Run: headless pygame with SDL's dummy video driver; simulated clock (each Clock.tick advances the game by its frame time, no real sleeping); random seed 0; keys injected as events and as key.get_pressed() state; no mouse input.
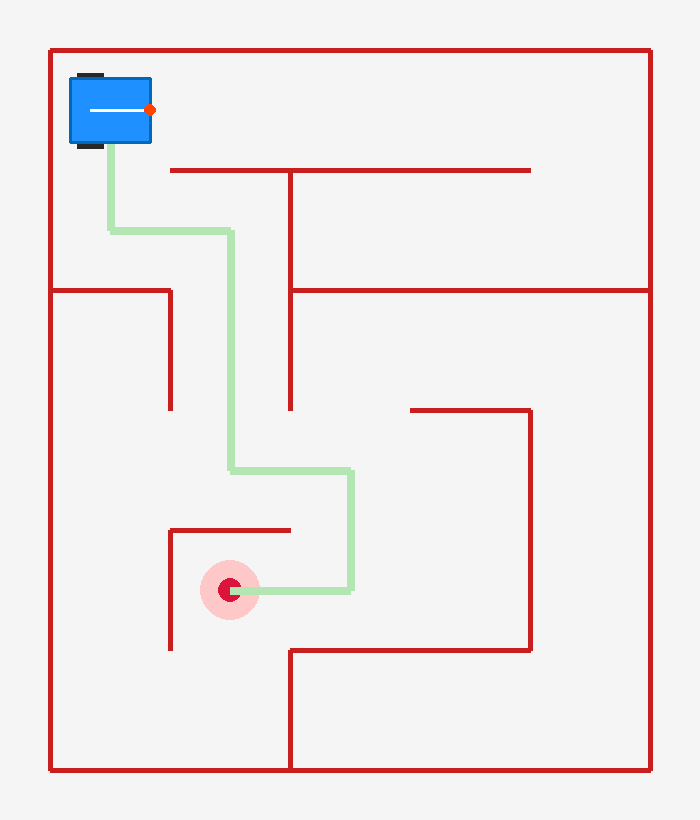
Frame 1 of 4 · flips 1–60 · no input
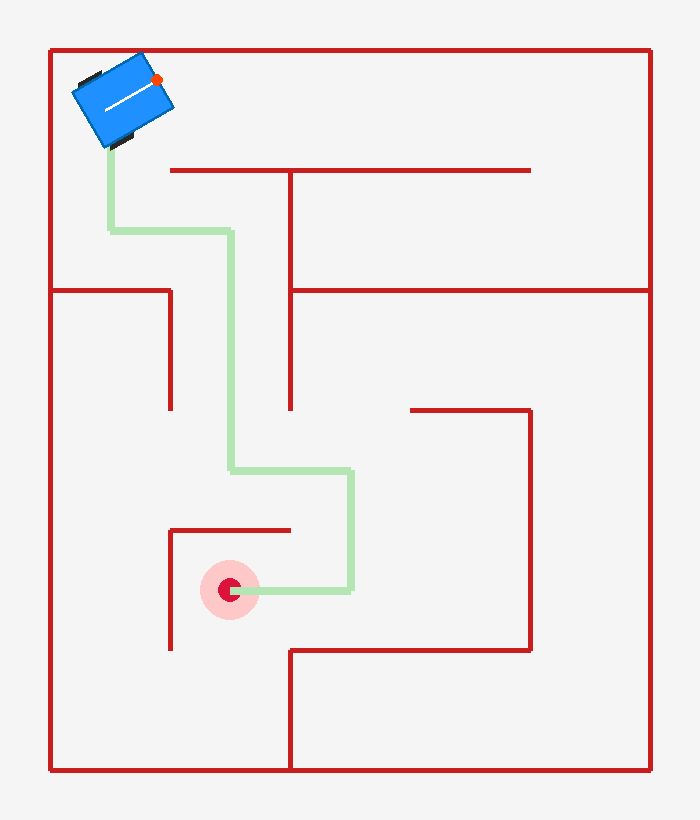
Frame 2 of 4 · flips 61–180 · tapped SPACE, RETURN · held RIGHT (→), D
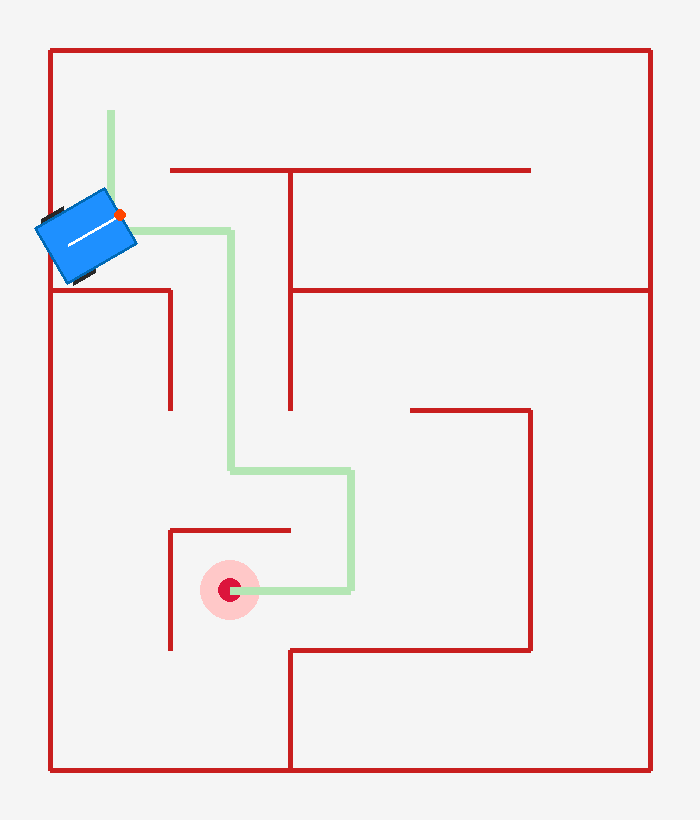
Frame 3 of 4 · flips 181–300 · held DOWN (↓), S
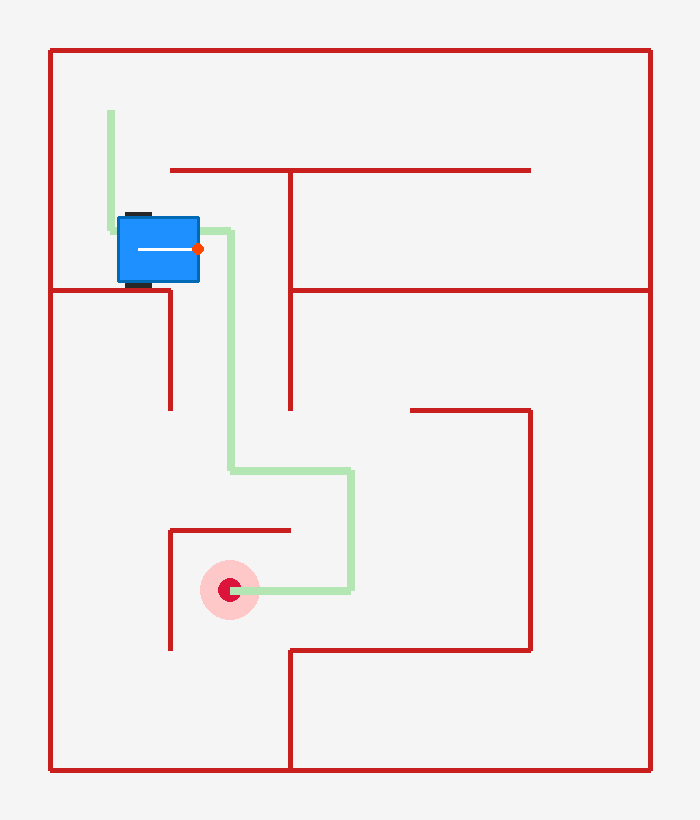
Frame 4 of 4 · flips 301–420 · held LEFT (←), A, UP (↑), W

The pygame program that drew these frames:

import pygame
import math
import sys
import heapq

# --- 1. Conversion Scale & Layout ---
PIXELS_PER_CM = 4  # 4 pixels equals 1 centimeter

# Labyrinth Definition (6 rows x 5 columns)
MAZE = [
    [[1, 0, 1, 0], [1, 1, 0, 0], [1, 1, 0, 0], [1, 1, 0, 0], [1, 0, 0, 1]],
    [[0, 1, 1, 0], [1, 0, 0, 1], [1, 1, 1, 0], [1, 1, 0, 0], [0, 1, 0, 1]],
    [[1, 0, 1, 1], [0, 0, 1, 1], [1, 0, 1, 0], [1, 1, 0, 0], [1, 0, 0, 1]],
    [[0, 0, 1, 0], [0, 1, 0, 0], [0, 0, 0, 0], [1, 0, 0, 1], [0, 0, 1, 1]],
    [[0, 0, 1, 1], [1, 0, 1, 0], [0, 1, 0, 0], [0, 1, 0, 1], [0, 0, 1, 1]],
    [[0, 1, 1, 0], [0, 1, 0, 1], [1, 1, 1, 0], [1, 1, 0, 0], [0, 1, 0, 1]],
]

CELL_SIZE_CM = 30                        # Each cell is 30cm x 30cm
CELL_SIZE = CELL_SIZE_CM * PIXELS_PER_CM # 120 pixels

OFFSET = 50
ROWS = len(MAZE)
COLS = len(MAZE[0])
SCREEN_SIZE = (COLS * CELL_SIZE + OFFSET * 2, ROWS * CELL_SIZE + OFFSET * 2)

# --- Robot Dimensions ---
ROBOT_LENGTH_CM = 20
ROBOT_WIDTH_CM = 16
ROBOT_LENGTH = ROBOT_LENGTH_CM * PIXELS_PER_CM  # 80 pixels
ROBOT_WIDTH = ROBOT_WIDTH_CM * PIXELS_PER_CM    # 64 pixels

ROBOT_SPEED_CMS = 35                            # 35 cm per second forward speed
LINEAR_SPEED = ROBOT_SPEED_CMS * PIXELS_PER_CM  # 140 pixels/sec
ANGULAR_SPEED = 3.0                             # Radians per second

# --- 2. A* Pathfinding (for background guide) ---
def heuristic(a, b):
    return abs(a[0] - b[0]) + abs(a[1] - b[1])

def get_astar_path(maze, start, end):
    open_list = []
    heapq.heappush(open_list, (0, start))
    came_from = {}
    g_score = {start: 0}
    f_score = {start: heuristic(start, end)}
    
    while open_list:
        _, current = heapq.heappop(open_list)
        if current == end:
            path = []
            while current in came_from:
                path.append(current)
                current = came_from[current]
            path.append(start)
            return path[::-1]
        
        directions = [((current[0]-1, current[1]), 0), ((current[0]+1, current[1]), 1),
                      ((current[0], current[1]-1), 2), ((current[0], current[1]+1), 3)]
        
        for neighbor, wall_idx in directions:
            r, c = neighbor
            if 0 <= r < ROWS and 0 <= c < COLS:
                if maze[current[0]][current[1]][wall_idx] == 1:
                    continue
                tentative_g = g_score[current] + 1
                if neighbor not in g_score or tentative_g < g_score[neighbor]:
                    came_from[neighbor] = current
                    g_score[neighbor] = tentative_g
                    f_score[neighbor] = tentative_g + heuristic(neighbor, end)
                    if neighbor not in [i[1] for i in open_list]:
                        heapq.heappush(open_list, (f_score[neighbor], neighbor))
    return []

# --- 3. Collision Helper ---
def closest_point_on_segment(p, a, b):
    ap = (p[0] - a[0], p[1] - a[1])
    ab = (b[0] - a[0], b[1] - a[1])
    ab2 = ab[0]**2 + ab[1]**2
    if ab2 == 0: return a
    t = max(0, min(1, (ap[0] * ab[0] + ap[1] * ab[1]) / ab2))
    return (a[0] + t * ab[0], a[1] + t * ab[1])

# --- 4. Two-Wheeled Box Robot Class ---
class TwoWheeledRobot:
    def __init__(self, start_cell):
        self.theta = 0.0  # Heading angle in radians
        self.length = ROBOT_LENGTH
        self.width = ROBOT_WIDTH
        
        # Standard differential steering rotates around its wheel axle midpoint.
        # Place the physical geometric center in the middle of the starting cell,
        # then offset the wheel axle position 1/4 length from the back (which is 1/4 length behind center).
        center_x = OFFSET + (start_cell[1] + 0.5) * CELL_SIZE
        center_y = OFFSET + (start_cell[0] + 0.5) * CELL_SIZE
        
        self.x = center_x - (self.length / 4) * math.cos(self.theta)
        self.y = center_y - (self.length / 4) * math.sin(self.theta)
        
        # Bounding circle radius optimized for a clean box sliding clearance
        self.collision_radius = 36 

    def update(self, dt, keys, wall_segments):
        # Handle Input (Differential steering simulation around wheel axle)
        v = 0
        omega = 0
        if keys[pygame.K_w]: v += LINEAR_SPEED
        if keys[pygame.K_s]: v -= LINEAR_SPEED
        if keys[pygame.K_a]: omega -= ANGULAR_SPEED
        if keys[pygame.K_d]: omega += ANGULAR_SPEED

        # Update pose variables at the kinematic center (the axle)
        self.theta += omega * dt
        self.x += v * math.cos(self.theta) * dt
        self.y += v * math.sin(self.theta) * dt

        # Calculate current geometric center for physical collision boundaries
        cos_t = math.cos(self.theta)
        sin_t = math.sin(self.theta)
        center_x = self.x + (self.length / 4) * cos_t
        center_y = self.y + (self.length / 4) * sin_t

        # Smooth Sliding Collision Detection centered on physical body
        for seg_a, seg_b in wall_segments:
            closest = closest_point_on_segment((center_x, center_y), seg_a, seg_b)
            dist_x = center_x - closest[0]
            dist_y = center_y - closest[1]
            distance = math.hypot(dist_x, dist_y)

            if distance < self.collision_radius:
                overlap = self.collision_radius - distance
                if distance == 0:
                    continue
                center_x += (dist_x / distance) * overlap
                center_y += (dist_y / distance) * overlap

        # Re-derive kinematics position (axle tracking) based on collision adjusted body position
        self.x = center_x - (self.length / 4) * cos_t
        self.y = center_y - (self.length / 4) * sin_t

    def draw(self, surface):
        half_l = self.length / 2
        half_w = self.width / 2

        # Direction unit vectors
        cos_t = math.cos(self.theta)
        sin_t = math.sin(self.theta)
        
        # Calculate shifted geometric center (1/4 of total length forward from axle)
        center_x = self.x + (self.length / 4) * cos_t
        center_y = self.y + (self.length / 4) * sin_t
        
        # Calculate rotated rectangle corners relative to geometric center
        corners = [
            (center_x + half_l * cos_t - half_w * sin_t, center_y + half_l * sin_t + half_w * cos_t),
            (center_x + half_l * cos_t + half_w * sin_t, center_y + half_l * sin_t - half_w * cos_t),
            (center_x - half_l * cos_t + half_w * sin_t, center_y - half_l * sin_t - half_w * cos_t),
            (center_x - half_l * cos_t - half_w * sin_t, center_y - half_l * sin_t + half_w * cos_t)
        ]

        # Draw Left & Right Wheels mounted exactly on the axle axis (self.x, self.y)
        wheel_width = 12
        wheel_length = 26
        for side in [-1, 1]:  # -1 = Right side, 1 = Left side
            wx = self.x - (half_w * side) * sin_t
            wy = self.y + (half_w * side) * cos_t
            
            w_start = (wx - (wheel_length / 2) * cos_t, wy - (wheel_length / 2) * sin_t)
            w_end = (wx + (wheel_length / 2) * cos_t, wy + (wheel_length / 2) * sin_t)
            pygame.draw.line(surface, (40, 40, 40), w_start, w_end, wheel_width)

        # Draw Rotated Box Base Chassis
        pygame.draw.polygon(surface, (30, 144, 255), corners)     # Main body fill
        pygame.draw.polygon(surface, (0, 105, 180), corners, 3)   # Outer border

        # Draw Direction Indicator Vector (From Axle center through Front bumper center)
        front_mid_x = center_x + half_l * cos_t
        front_mid_y = center_y + half_l * sin_t
        pygame.draw.line(surface, (255, 255, 255), (self.x, self.y), (front_mid_x, front_mid_y), 3)
        pygame.draw.circle(surface, (255, 69, 0), (int(front_mid_x), int(front_mid_y)), 6)


# --- 5. Main Simulator Execution ---
def main():
    pygame.init()
    screen = pygame.display.set_mode(SCREEN_SIZE)
    pygame.display.set_caption("Two-Wheeled Rectangular Robot Simulator")
    clock = pygame.time.Clock()

    start_cell = (0, 0)
    goal_cell = (4, 1)

    # Pre-calculate A* Path for visual guidance
    astar_coords = get_astar_path(MAZE, start_cell, goal_cell)
    robot = TwoWheeledRobot(start_cell)

    # Process maze structure into line segments
    wall_segments = []
    for r in range(ROWS):
        for c in range(COLS):
            x_l, x_r = OFFSET + c * CELL_SIZE, OFFSET + (c + 1) * CELL_SIZE
            y_t, y_b = OFFSET + r * CELL_SIZE, OFFSET + (r + 1) * CELL_SIZE
            
            if MAZE[r][c][0]: wall_segments.append(((x_l, y_t), (x_r, y_t)))  # UP
            if MAZE[r][c][1]: wall_segments.append(((x_l, y_b), (x_r, y_b)))  # DOWN
            if MAZE[r][c][2]: wall_segments.append(((x_l, y_t), (x_l, y_b)))  # LEFT
            if MAZE[r][c][3]: wall_segments.append(((x_r, y_t), (x_r, y_b)))  # RIGHT

    # Simulation Loop
    while True:
        dt = clock.tick(60) / 1000.0  # Time step delta

        for event in pygame.event.get():
            if event.type == pygame.QUIT:
                pygame.quit()
                sys.exit()

        # Update Robot position and handle wall interactions
        keys = pygame.key.get_pressed()
        robot.update(dt, keys, wall_segments)

        # Background Fill
        screen.fill((245, 245, 245))

        # Draw Goal Area Target
        goal_x = OFFSET + (goal_cell[1] + 0.5) * CELL_SIZE
        goal_y = OFFSET + (goal_cell[0] + 0.5) * CELL_SIZE
        pygame.draw.circle(screen, (255, 200, 200), (int(goal_x), int(goal_y)), 30)
        pygame.draw.circle(screen, (220, 20, 60), (int(goal_x), int(goal_y)), 12)

        # Draw A* Guided Pathway Track
        if len(astar_coords) > 1:
            path_points = [
                (OFFSET + (c + 0.5) * CELL_SIZE, OFFSET + (r + 0.5) * CELL_SIZE)
                for r, c in astar_coords
            ]
            pygame.draw.lines(screen, (180, 230, 180), False, path_points, 8)

        # Draw Labyrinth Map Walls
        for seg_a, seg_b in wall_segments:
            pygame.draw.line(screen, (200, 30, 30), seg_a, seg_b, 5)

        # Draw Box Robot
        robot.draw(screen)

        pygame.display.flip()

if __name__ == "__main__":
    main()
